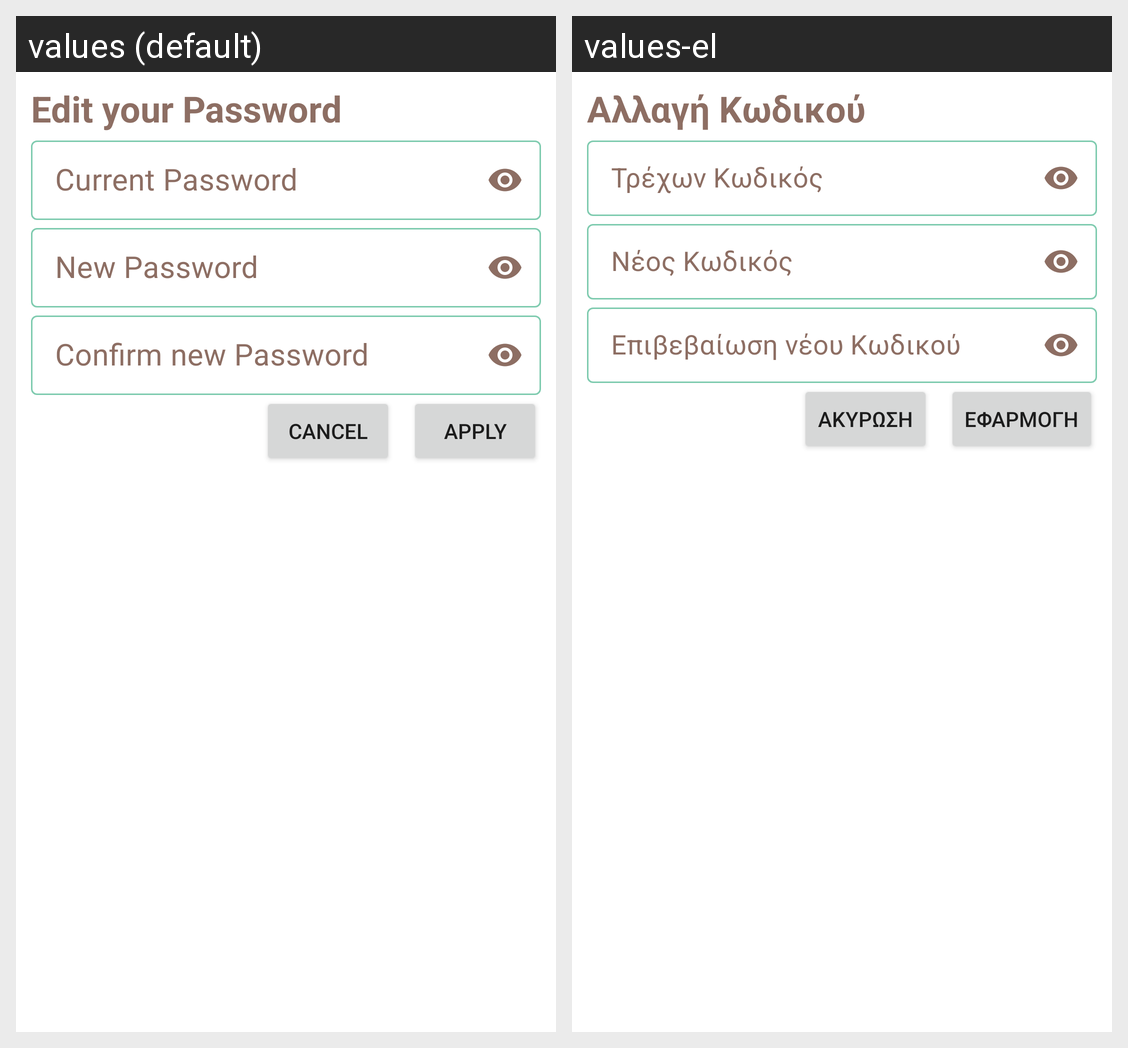

This grid shows one Android layout under two languages. Give, for every string resource on the screen, its name, the default text and each shown locale's text.
Android screen res/layout/alert_dialog_change_pass.xml rendered under 2 locales, left to right: values (default), values-el. Device: Nexus 5 (rendered at 1080×1920; each locale shown at half size, 540×960, under a caption strip naming it); theme Theme.NavScan.
Strings drawn on this screen, with the default value and each locale's value (text and hints the layout hard-codes, and strings that could not be matched under every locale, appear in the picture but are not listed):

edit_your_password
  values: Edit your Password
  values-el: Αλλαγή Κωδικού

current_password
  values: Current Password
  values-el: Τρέχων Κωδικός

new_password
  values: New Password
  values-el: Νέος Κωδικός

confirm_new_password
  values: Confirm new Password
  values-el: Επιβεβαίωση νέου Κωδικού

cancel
  values: Cancel
  values-el: Ακύρωση

apply
  values: Apply
  values-el: Εφαρμογή
